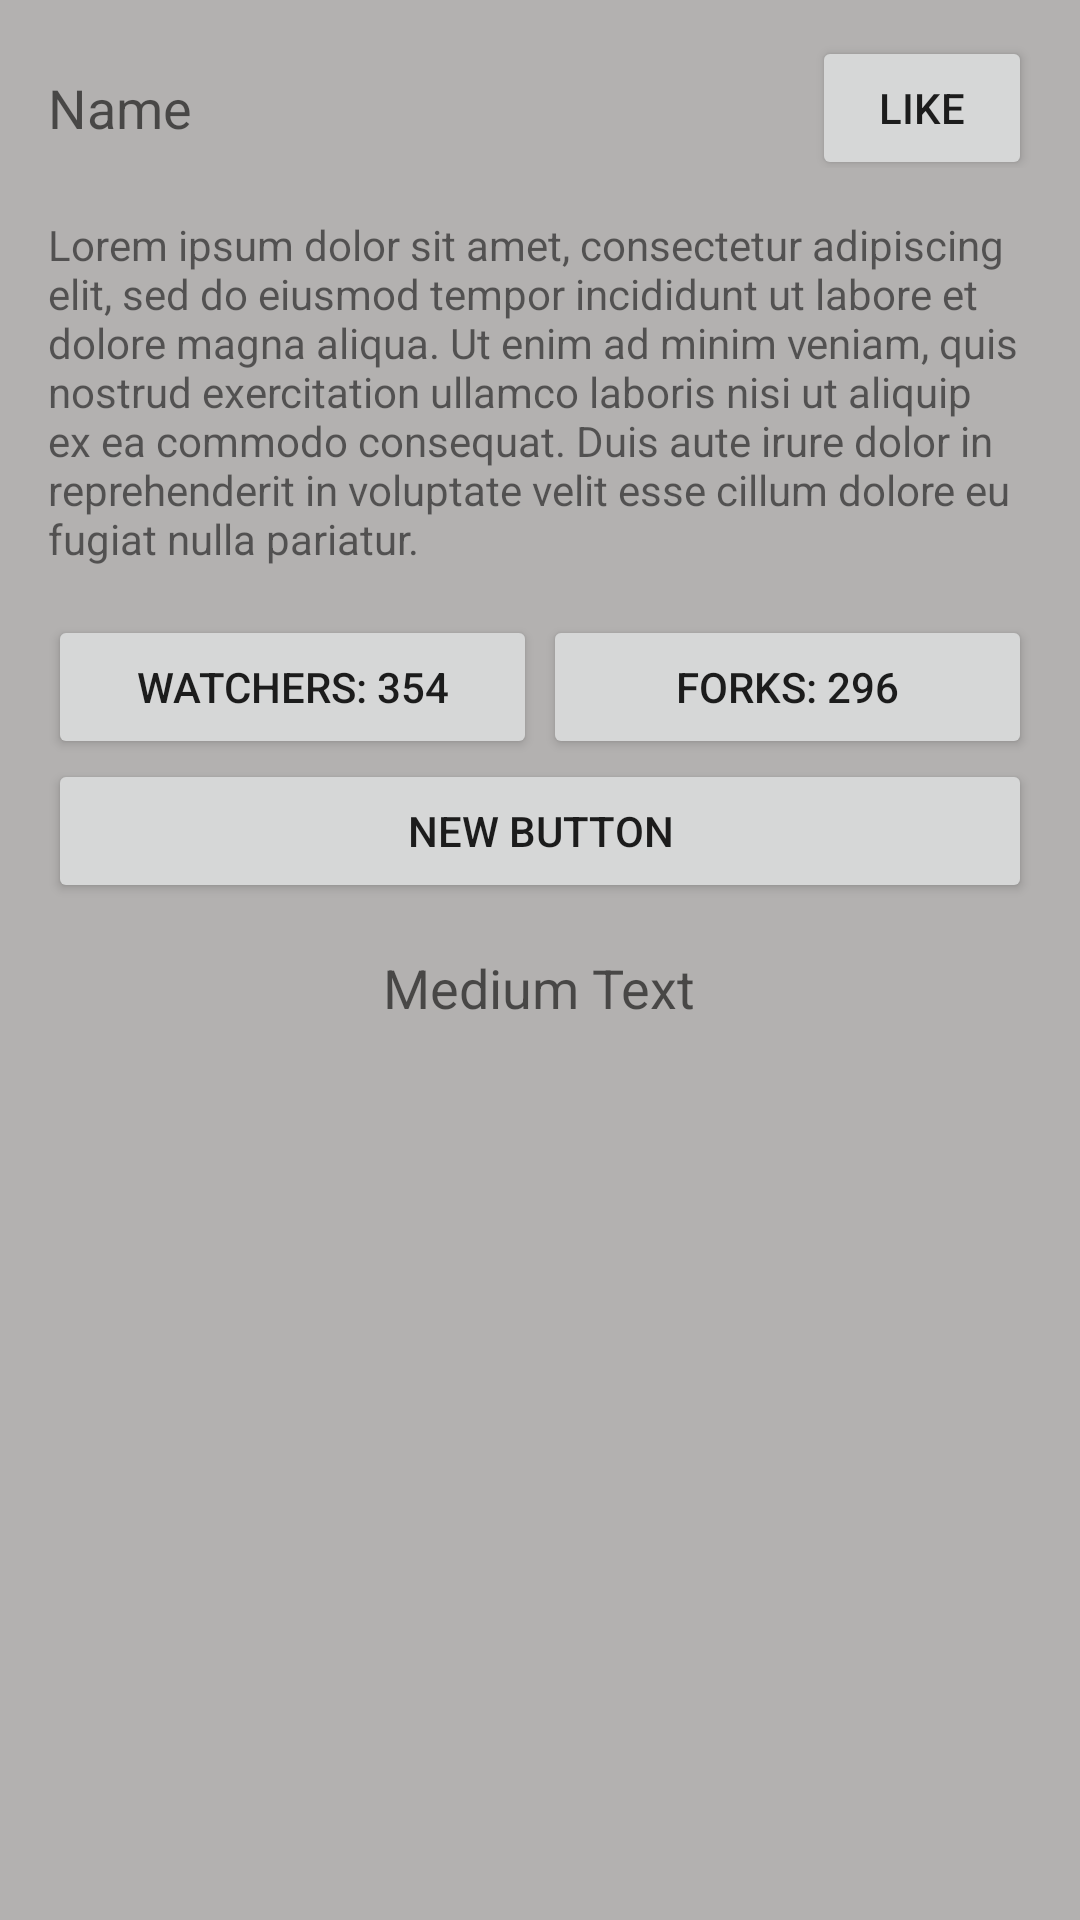

Layout XML and referenced resources for this Android screen:
<!-- AndroidManifest.xml: application theme AppTheme -->
<!-- res/layout/text_view.xml -->
<?xml version="1.0" encoding="utf-8"?>
<LinearLayout xmlns:android="http://schemas.android.com/apk/res/android"
    android:orientation="vertical"
    android:layout_width="match_parent"
    android:layout_height="wrap_content"
    android:background="#ffb3b1b0">


    <LinearLayout
        android:orientation="horizontal"
        android:layout_width="match_parent"
        android:layout_height="wrap_content">

        <TextView
            android:layout_width="wrap_content"
            android:layout_height="wrap_content"
            android:textAppearance="?android:attr/textAppearanceMedium"
            android:text="Name"
            android:id="@+id/textView"
            android:layout_weight="10"
            android:layout_gravity="left|center_vertical"
            android:layout_marginLeft="16dp"
            android:layout_marginTop="8dp" />

        <Button
            style="?android:attr/buttonStyleSmall"
            android:layout_width="wrap_content"
            android:layout_height="wrap_content"
            android:text="Like"
            android:id="@+id/button"
            android:layout_gravity="center_vertical|right"
            android:layout_weight="1"
            android:layout_marginRight="16dp"
            android:layout_marginTop="8dp" />

    </LinearLayout>

    <TextView
        android:layout_width="wrap_content"
        android:layout_height="wrap_content"
        android:textAppearance="?android:attr/textAppearanceSmall"
        android:text="Lorem ipsum dolor sit amet, consectetur adipiscing elit, sed do eiusmod tempor incididunt ut labore et dolore magna aliqua. Ut enim ad minim veniam, quis nostrud exercitation ullamco laboris nisi ut aliquip ex ea commodo consequat. Duis aute irure dolor in reprehenderit in voluptate velit esse cillum dolore eu fugiat nulla pariatur."
        android:id="@+id/textView2"
        android:layout_margin="16dp" />

    <LinearLayout
        android:orientation="horizontal"
        android:layout_width="match_parent"
        android:layout_height="wrap_content">

        <Button
            android:layout_width="10dp"
            android:layout_height="wrap_content"
            android:text="Watchers: 354"
            android:id="@+id/button2"
            android:layout_gravity="left"
            android:layout_weight="1"
            android:layout_marginLeft="16dp"
            android:layout_marginRight="1dp" />

        <Button
            android:layout_width="10dp"
            android:layout_height="wrap_content"
            android:text="Forks: 296"
            android:id="@+id/button3"
            android:layout_gravity="right"
            android:layout_weight="1"
            android:layout_marginRight="16dp"
            android:layout_marginLeft="1dp" />
    </LinearLayout>

    <Button
        android:layout_width="match_parent"
        android:layout_height="wrap_content"
        android:text="New Button"
        android:id="@+id/button4"
        android:layout_gravity="center_horizontal"
        android:layout_marginLeft="16dp"
        android:layout_marginRight="16dp" />

    <TextView
        android:layout_width="wrap_content"
        android:layout_height="wrap_content"
        android:textAppearance="?android:attr/textAppearanceMedium"
        android:text="Medium Text"
        android:id="@+id/textView3"
        android:layout_gravity="center_horizontal"
        android:layout_marginTop="16dp"
        android:layout_marginBottom="16dp" />

</LinearLayout>
<!-- resources referenced by this layout -->
<resources>
  <style name="AppTheme" parent="Theme.AppCompat.Light.DarkActionBar">
          
  
          <item name="colorPrimary">@color/primary</item>
          <item name="colorPrimaryDark">@color/primaryDark</item>
      </style>
  <color name="primary">#4caf50</color>
  <color name="primaryDark">#388E3C</color>
</resources>
